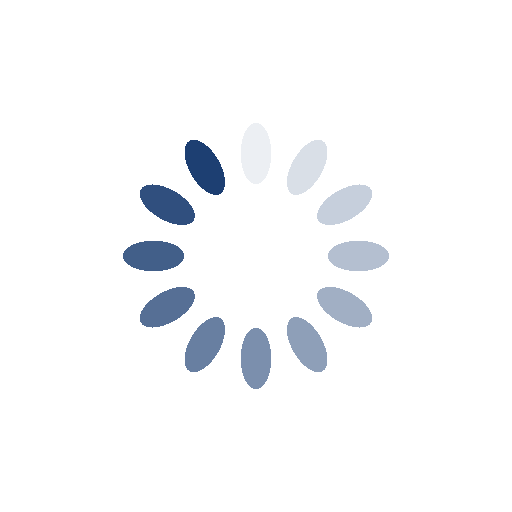
t = 0.00 s
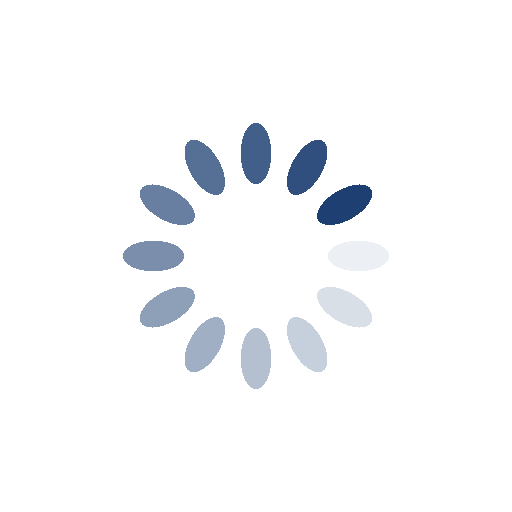
t = 0.25 s
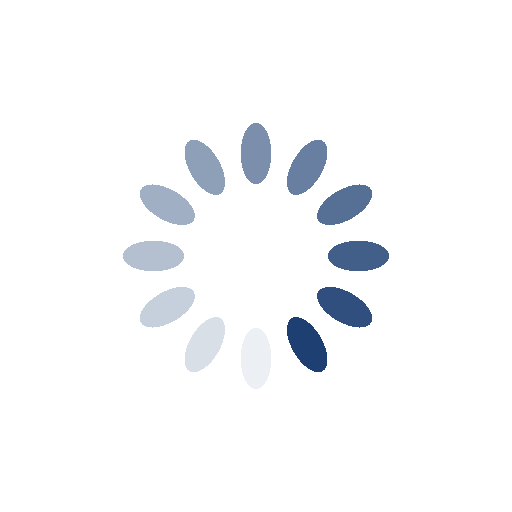
t = 0.50 s
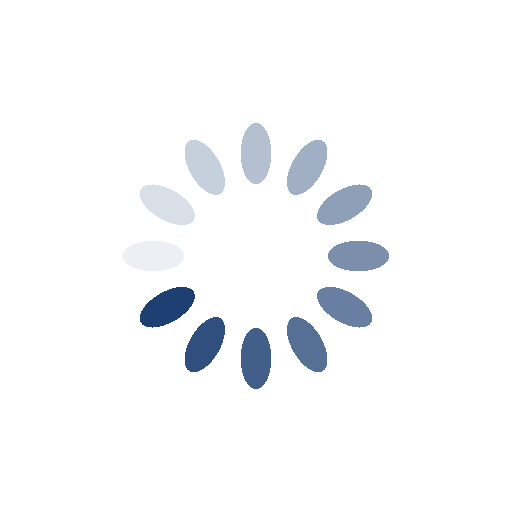
t = 0.75 s

The animated SVG that drew these frames (rendered in a browser with its animation timeline set to each time). Animation: 12 SMIL elements (animate=12); one cycle of 1.00 s, repeats indefinitely.

<?xml version="1.0" encoding="utf-8"?>
<svg xmlns="http://www.w3.org/2000/svg" xmlns:xlink="http://www.w3.org/1999/xlink" style="margin: auto; background: none; display: block; shape-rendering: crispedges;" width="200px" height="200px" viewBox="0 0 100 100" preserveAspectRatio="xMidYMid">
<g transform="rotate(0 50 50)">
  <rect x="47" y="24" rx="3" ry="6" width="6" height="12" fill="#1d3f72">
    <animate attributeName="opacity" values="1;0" keyTimes="0;1" dur="1s" begin="-0.9166666666666666s" repeatCount="indefinite"></animate>
  </rect>
</g><g transform="rotate(30 50 50)">
  <rect x="47" y="24" rx="3" ry="6" width="6" height="12" fill="#1d3f72">
    <animate attributeName="opacity" values="1;0" keyTimes="0;1" dur="1s" begin="-0.8333333333333334s" repeatCount="indefinite"></animate>
  </rect>
</g><g transform="rotate(60 50 50)">
  <rect x="47" y="24" rx="3" ry="6" width="6" height="12" fill="#1d3f72">
    <animate attributeName="opacity" values="1;0" keyTimes="0;1" dur="1s" begin="-0.75s" repeatCount="indefinite"></animate>
  </rect>
</g><g transform="rotate(90 50 50)">
  <rect x="47" y="24" rx="3" ry="6" width="6" height="12" fill="#1d3f72">
    <animate attributeName="opacity" values="1;0" keyTimes="0;1" dur="1s" begin="-0.6666666666666666s" repeatCount="indefinite"></animate>
  </rect>
</g><g transform="rotate(120 50 50)">
  <rect x="47" y="24" rx="3" ry="6" width="6" height="12" fill="#1d3f72">
    <animate attributeName="opacity" values="1;0" keyTimes="0;1" dur="1s" begin="-0.5833333333333334s" repeatCount="indefinite"></animate>
  </rect>
</g><g transform="rotate(150 50 50)">
  <rect x="47" y="24" rx="3" ry="6" width="6" height="12" fill="#1d3f72">
    <animate attributeName="opacity" values="1;0" keyTimes="0;1" dur="1s" begin="-0.5s" repeatCount="indefinite"></animate>
  </rect>
</g><g transform="rotate(180 50 50)">
  <rect x="47" y="24" rx="3" ry="6" width="6" height="12" fill="#1d3f72">
    <animate attributeName="opacity" values="1;0" keyTimes="0;1" dur="1s" begin="-0.4166666666666667s" repeatCount="indefinite"></animate>
  </rect>
</g><g transform="rotate(210 50 50)">
  <rect x="47" y="24" rx="3" ry="6" width="6" height="12" fill="#1d3f72">
    <animate attributeName="opacity" values="1;0" keyTimes="0;1" dur="1s" begin="-0.3333333333333333s" repeatCount="indefinite"></animate>
  </rect>
</g><g transform="rotate(240 50 50)">
  <rect x="47" y="24" rx="3" ry="6" width="6" height="12" fill="#1d3f72">
    <animate attributeName="opacity" values="1;0" keyTimes="0;1" dur="1s" begin="-0.25s" repeatCount="indefinite"></animate>
  </rect>
</g><g transform="rotate(270 50 50)">
  <rect x="47" y="24" rx="3" ry="6" width="6" height="12" fill="#1d3f72">
    <animate attributeName="opacity" values="1;0" keyTimes="0;1" dur="1s" begin="-0.16666666666666666s" repeatCount="indefinite"></animate>
  </rect>
</g><g transform="rotate(300 50 50)">
  <rect x="47" y="24" rx="3" ry="6" width="6" height="12" fill="#1d3f72">
    <animate attributeName="opacity" values="1;0" keyTimes="0;1" dur="1s" begin="-0.08333333333333333s" repeatCount="indefinite"></animate>
  </rect>
</g><g transform="rotate(330 50 50)">
  <rect x="47" y="24" rx="3" ry="6" width="6" height="12" fill="#1d3f72">
    <animate attributeName="opacity" values="1;0" keyTimes="0;1" dur="1s" begin="0s" repeatCount="indefinite"></animate>
  </rect>
</g>
<!-- [ldio] generated by https://loading.io/ --></svg>